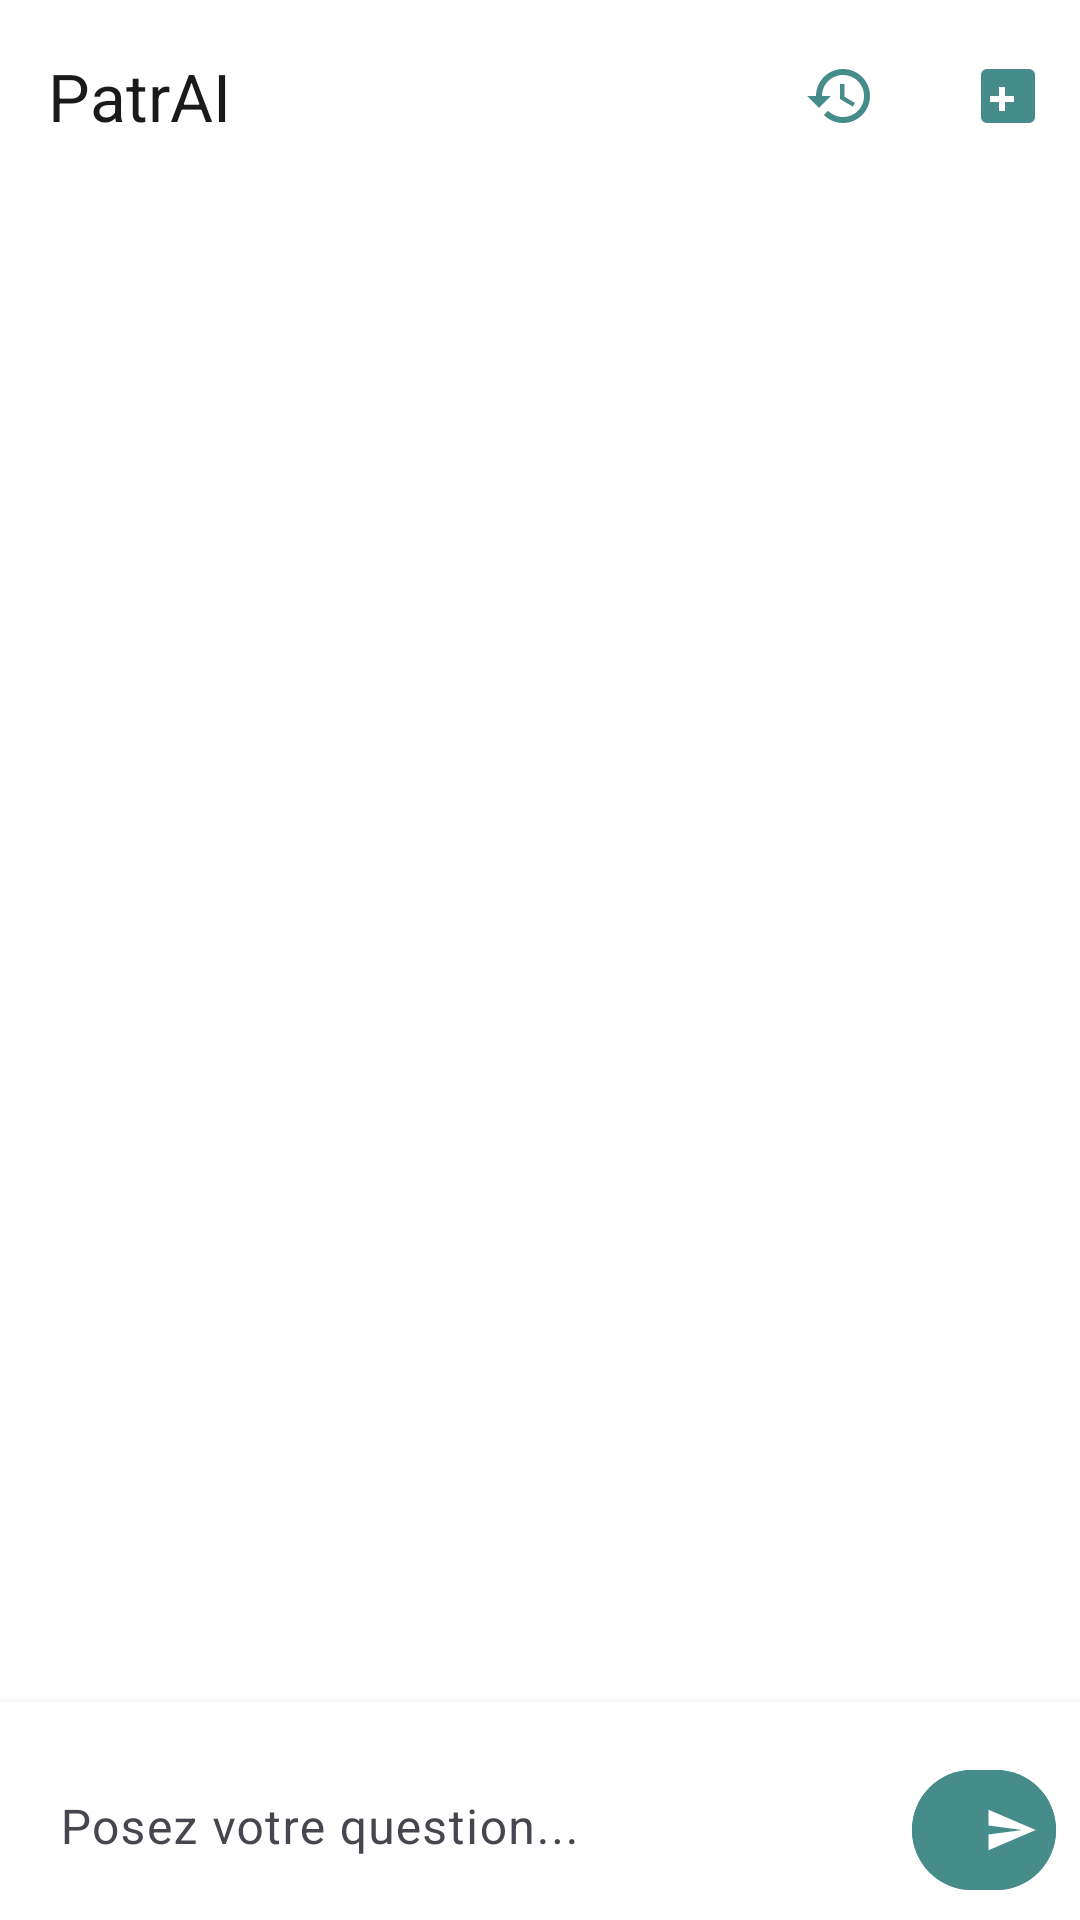

Android layout source for this screen:
<!-- AndroidManifest.xml: application theme Theme.PatrimoinDZ -->
<!-- res/layout/activity_patr_ai.xml -->
<?xml version="1.0" encoding="utf-8"?>
<androidx.constraintlayout.widget.ConstraintLayout
    xmlns:android="http://schemas.android.com/apk/res/android"
    xmlns:app="http://schemas.android.com/apk/res-auto"
    xmlns:tools="http://schemas.android.com/tools"
    android:layout_width="match_parent"
    android:layout_height="match_parent"
    android:background="#FFFFFF"
    tools:context=".PatrAIActivity">

    
    <com.google.android.material.appbar.MaterialToolbar
        android:id="@+id/toolbar"
        android:layout_width="match_parent"
        android:layout_height="?attr/actionBarSize"
        android:background="#FFFFFF"
        android:elevation="4dp"
        app:title="PatrAI"
        app:titleTextColor="#1A1A1A"
        app:layout_constraintTop_toTopOf="parent"
        app:layout_constraintStart_toStartOf="parent"
        app:layout_constraintEnd_toEndOf="parent">

        <ImageButton
            android:id="@+id/new_page_button"
            android:layout_width="wrap_content"
            android:layout_height="wrap_content"
            android:layout_gravity="end"
            android:background="?attr/selectableItemBackgroundBorderless"
            android:contentDescription="New Page"
            android:padding="12dp"
            android:src="@drawable/ic_new_page"
            android:visibility="visible"
            app:tint="#468C8A"
            tools:ignore="TouchTargetSizeCheck" />

        <ImageButton
            android:id="@+id/history_button"
            android:layout_width="wrap_content"
            android:layout_height="wrap_content"
            android:layout_gravity="end"
            android:layout_marginEnd="8dp"
            android:background="?attr/selectableItemBackgroundBorderless"
            android:contentDescription="History"
            android:padding="12dp"
            android:src="@drawable/ic_history"
            android:visibility="visible"
            app:tint="#468C8A"
            tools:ignore="TouchTargetSizeCheck" />
    </com.google.android.material.appbar.MaterialToolbar>

    
    <androidx.recyclerview.widget.RecyclerView
        android:id="@+id/chat_recycler_view"
        android:layout_width="0dp"
        android:layout_height="0dp"
        android:clipToPadding="false"
        android:padding="16dp"
        app:layoutManager="androidx.recyclerview.widget.LinearLayoutManager"
        app:layout_constraintBottom_toTopOf="@id/input_layout"
        app:layout_constraintEnd_toEndOf="parent"
        app:layout_constraintStart_toStartOf="parent"
        app:layout_constraintTop_toBottomOf="@id/toolbar"
        tools:ignore="SpeakableTextPresentCheck"
        tools:listitem="@layout/item_chat_message" />

    
    <ProgressBar
        android:id="@+id/loading_indicator"
        android:layout_width="wrap_content"
        android:layout_height="wrap_content"
        android:visibility="gone"
        app:layout_constraintTop_toBottomOf="@id/toolbar"
        app:layout_constraintBottom_toTopOf="@id/input_layout"
        app:layout_constraintStart_toStartOf="parent"
        app:layout_constraintEnd_toEndOf="parent" />

    
    <LinearLayout
        android:id="@+id/input_layout"
        android:layout_width="0dp"
        android:layout_height="wrap_content"
        android:orientation="horizontal"
        android:background="#FFFFFF"
        android:padding="8dp"
        android:elevation="4dp"
        app:layout_constraintBottom_toBottomOf="parent"
        app:layout_constraintStart_toStartOf="parent"
        app:layout_constraintEnd_toEndOf="parent">

        <com.google.android.material.textfield.TextInputLayout
            android:layout_width="0dp"
            android:layout_height="wrap_content"
            android:layout_weight="1"
            android:hint="Posez votre question..."
            app:boxBackgroundMode="none"
            app:hintTextColor="#999999"
            app:endIconMode="clear_text"
            app:endIconTint="#468C8A">

            <com.google.android.material.textfield.TextInputEditText
                android:id="@+id/question_input"
                android:layout_width="match_parent"
                android:layout_height="wrap_content"
                android:textColor="#1A1A1A"
                android:textColorHint="#999999"
                android:background="@android:color/transparent"
                android:padding="12dp"
                android:fontFamily="sans-serif" />
        </com.google.android.material.textfield.TextInputLayout>

        <com.google.android.material.button.MaterialButton
            android:id="@+id/submit_button"
            android:layout_width="48dp"
            android:layout_height="48dp"
            android:layout_marginStart="8dp"
            android:backgroundTint="#468C8A"
            app:icon="@drawable/ic_send"
            app:iconTint="#FFFFFF"
            app:cornerRadius="24dp"
            app:strokeWidth="0dp"
            android:contentDescription="Send" />
    </LinearLayout>

</androidx.constraintlayout.widget.ConstraintLayout>
<!-- res/layout/item_chat_message.xml (included above) -->
<?xml version="1.0" encoding="utf-8"?>
<androidx.constraintlayout.widget.ConstraintLayout
    xmlns:android="http://schemas.android.com/apk/res/android"
    xmlns:app="http://schemas.android.com/apk/res-auto"
    android:layout_width="match_parent"
    android:layout_height="wrap_content"
    android:paddingVertical="8dp">

    
    <TextView
        android:id="@+id/user_message"
        android:layout_width="wrap_content"
        android:layout_height="wrap_content"
        android:background="@drawable/user_message_background"
        android:padding="12dp"
        android:textColor="#FFFFFF"
        android:textSize="16sp"
        android:visibility="gone"
        app:layout_constraintEnd_toEndOf="parent"
        app:layout_constraintTop_toTopOf="parent" />

    
    <TextView
        android:id="@+id/ai_message"
        android:layout_width="wrap_content"
        android:layout_height="wrap_content"
        android:background="@drawable/ai_message_background"
        android:padding="12dp"
        android:textColor="#1A1A1A"
        android:textSize="16sp"
        android:visibility="gone"
        app:layout_constraintStart_toStartOf="parent"
        app:layout_constraintTop_toTopOf="parent" />
</androidx.constraintlayout.widget.ConstraintLayout>
<!-- resources referenced by this layout -->
<resources>
  <!-- drawable ai_message_background (drawable) -->
  <?xml version="1.0" encoding="utf-8"?>
  <shape xmlns:android="http://schemas.android.com/apk/res/android">
      <solid android:color="#FFFFFF" />
      <corners
          android:bottomLeftRadius="16dp"
          android:bottomRightRadius="16dp"
          android:topLeftRadius="4dp"
          android:topRightRadius="16dp" />
      <stroke
          android:width="1dp"
          android:color="#E0E0E0" />
  </shape>
  <!-- drawable ic_history (drawable) -->
  <vector xmlns:android="http://schemas.android.com/apk/res/android"
      android:width="24dp"
      android:height="24dp"
      android:viewportWidth="24"
      android:viewportHeight="24">
      <path
          android:fillColor="#000000"
          android:pathData="M13,3c-4.97,0 -9,4.03 -9,9H1l3.89,3.89 0.07,0.14L9,12H6c0,-3.87 3.13,-7 7,-7s7,3.13 7,7 -3.13,7 -7,7c-1.93,0 -3.68,-0.79 -4.94,-2.06l-1.42,1.42C8.27,19.99 10.51,21 13,21c4.97,0 9,-4.03 9,-9S17.97,3 13,3zM12,8v5l4.28,2.54 0.72,-1.21 -3.5,-2.08V8H12z"/>
  </vector>
  <!-- drawable ic_new_page (drawable) -->
  <vector xmlns:android="http://schemas.android.com/apk/res/android"
      android:width="24dp"
      android:height="24dp"
      android:viewportWidth="24"
      android:viewportHeight="24">
      <path
          android:fillColor="#000000"
          android:pathData="M19,3H5C3.9,3 3,3.9 3,5v14c0,1.1 0.9,2 2,2h14c1.1,0 2,-0.9 2,-2V5C21,3.9 20.1,3 19,3zM14,14h-3v3H9v-3H6v-2h3v-3h2v3h3V14z"/>
  </vector>
  <!-- drawable ic_send (drawable) -->
  <vector xmlns:android="http://schemas.android.com/apk/res/android"
      android:width="24dp"
      android:height="24dp"
      android:viewportWidth="24"
      android:viewportHeight="24">
      <path
          android:fillColor="#468C8A"
          android:pathData="M2.01,21L23,12 2.01,3 2,10l15,2 -15,2z" />
  </vector>
  <!-- drawable user_message_background (drawable) -->
  <?xml version="1.0" encoding="utf-8"?>
  <shape xmlns:android="http://schemas.android.com/apk/res/android">
      <solid android:color="#468C8A" />
      <corners
          android:bottomLeftRadius="16dp"
          android:bottomRightRadius="16dp"
          android:topLeftRadius="16dp"
          android:topRightRadius="4dp" />
  </shape>
  <style name="Theme.PatrimoinDZ" parent="Base.Theme.PatrimoinDZ" />
  <style name="Base.Theme.PatrimoinDZ" parent="Theme.Material3.DayNight.NoActionBar">
          
          
      </style>
</resources>
